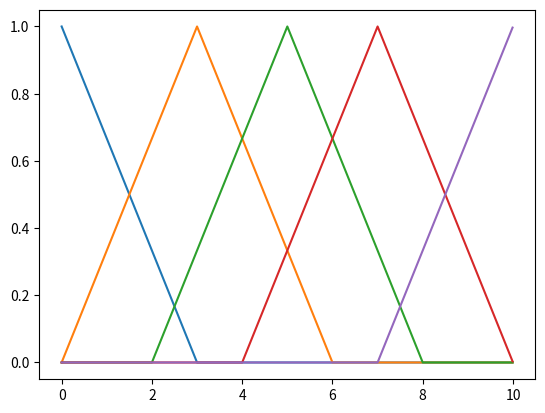

Here is the Python script that generated this plot:
import numpy as np
import matplotlib.pylab as plt


def fuszzify(x, var: str):
    y = None
    if var == "mv":
        y = np.array([mf(x, np.array([0, 0, 75, 100]) * 1000), mf(x, np.array([50, 100, 200, 250]) * 1000),
                      mf(x, np.array([200, 300, 650, 850]) * 1000), mf(x, np.array([650, 850, 1000, 1000]) * 1000)])
    elif var == "l":
        y = np.array([mf(x, np.array([0, 0, 1.5, 4])), mf(x, np.array([2.5, 5, 6, 8.5])),
                      mf(x, np.array([6, 8.5, 10, 10]))])
    elif var == "hv":
        y = np.array([mf(x, np.array([0, 0, 3])), mf(x, np.array([0, 3, 6])), mf(x, np.array([2, 5, 8])),
                      mf(x, np.array([4, 7, 10])), mf(x, np.array([7, 10, 10]))])
    return y


def mf(x, par: np.array):
    y = None
    par = np.sort(par)
    a = par[0]
    b = par[1]
    c = par[2]

    if (len(par) == 3):
        y = np.maximum(np.fmin((x - a) / (b - a), (c - x) / (c - b)), np.zeros(x.size))

    else:
        d = par[3]

        y = np.amax(np.amin(np.minimum((x - a) / (b - a), ((d - x) / (d - c))), initial=1), initial=0)
    return y


inp = np.array([700000, 6.5])
mv = fuszzify(inp[0], "mv")
l = fuszzify(inp[1], "l")
x = np.arange(0, 10, 0.01)
hv = fuszzify(x, "hv")
x = np.array(x)

plt.plot(x, hv[0, :])
plt.plot(x, hv[1, :])
plt.plot(x, hv[2, :])
plt.plot(x, hv[3, :])
plt.plot(x, hv[4, :])
plt.show()

rb = np.array([[1, 1, 2, 1], [1, 1, 2, 1], [1, 1, 1, 1], [1, 2, 2, 1], [1, 3, 3, 1], [1, 4, 4, 1], [2, 1, 2, 1],
               [2, 2, 3, 1], [2, 3, 4, 1], [2, 4, 5, 1], [3, 1, 3, 1], [3, 2, 4, 1], [3, 3, 5, 1], [3, 4, 5, 1]])


